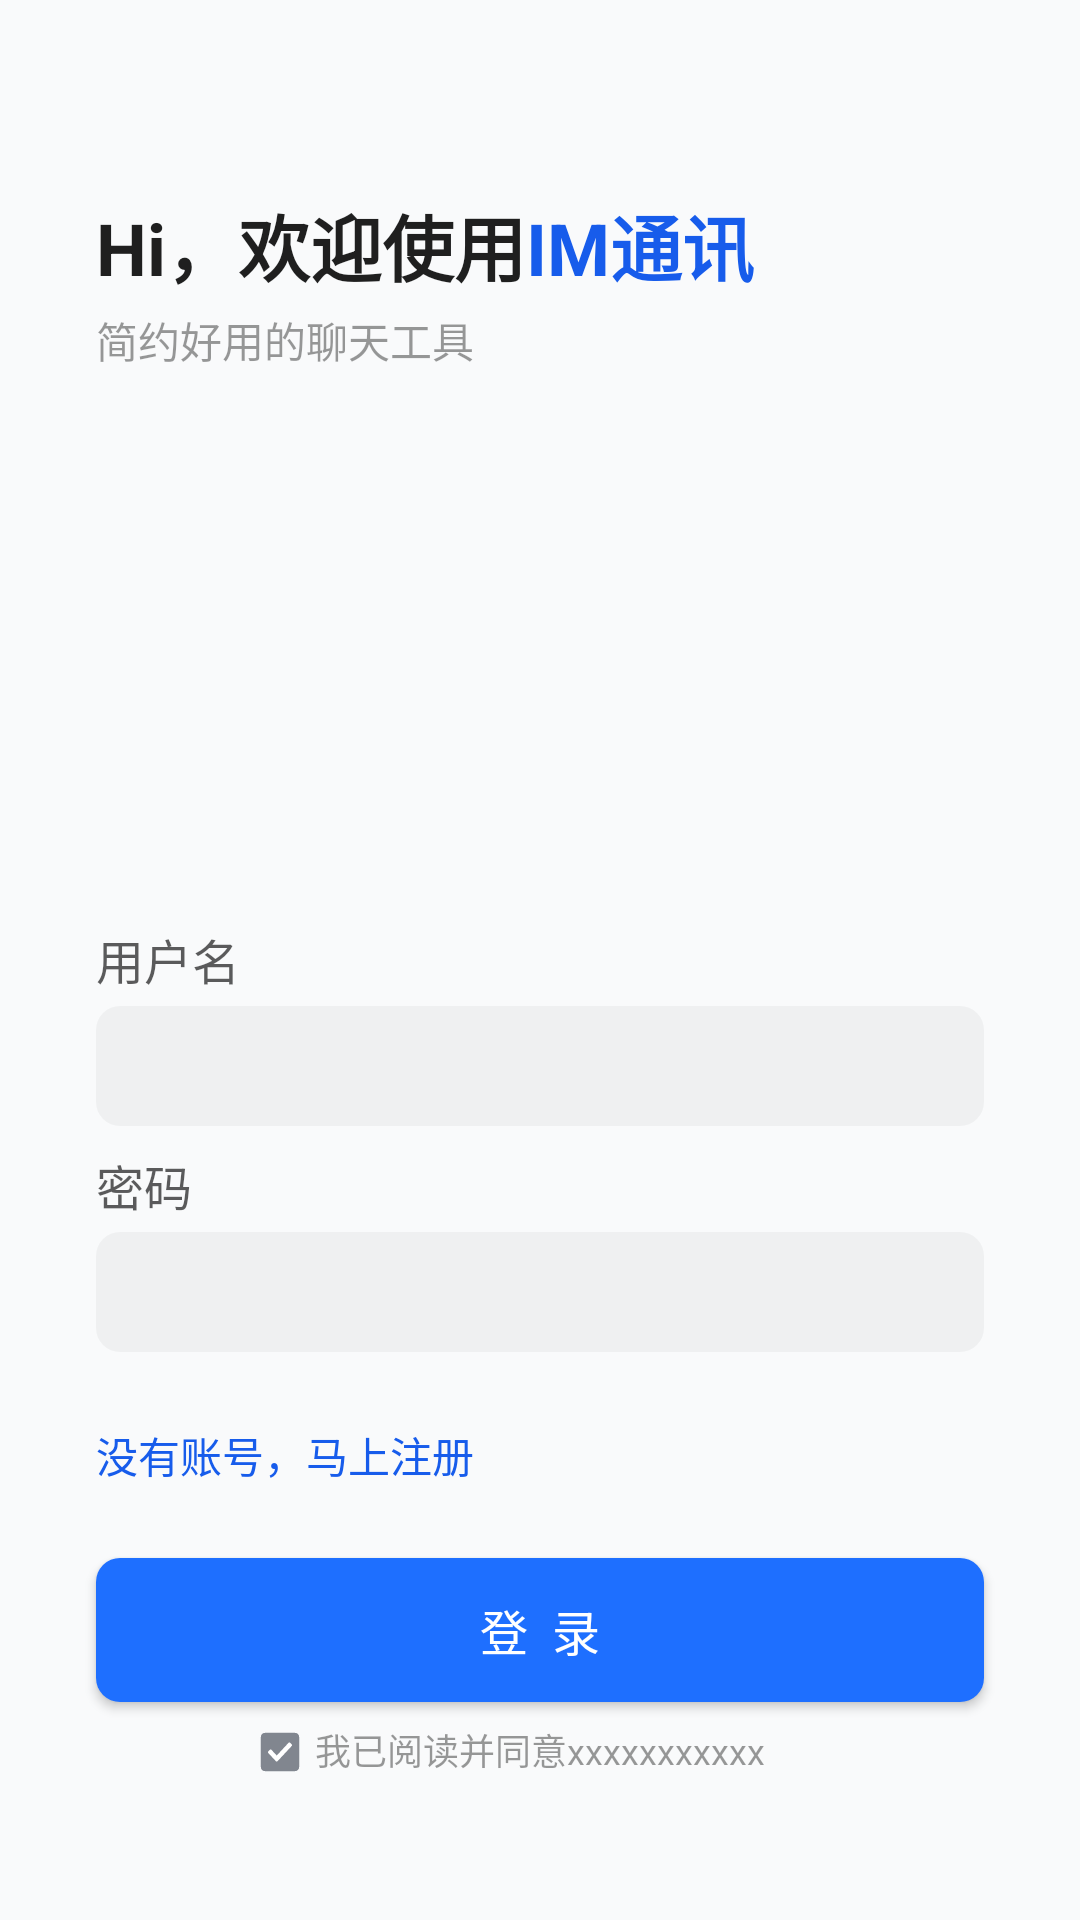

Android layout source for this screen:
<!-- AndroidManifest.xml: application theme Theme.GotlinIm -->
<!-- res/layout/t_activity_login.xml -->
<?xml version="1.0" encoding="utf-8"?>
<RelativeLayout xmlns:android="http://schemas.android.com/apk/res/android"
    android:layout_width="match_parent"
    android:layout_height="match_parent"
    android:background="?attr/fill_weak">

    <RelativeLayout
        android:id="@+id/top_rl"
        android:layout_width="match_parent"
        android:layout_height="wrap_content"
        android:layout_marginHorizontal="@dimen/im_common_horizontal_large"
        android:layout_marginTop="@dimen/im_toolbar_height">

        <LinearLayout
            android:id="@+id/title_ll"
            android:layout_width="wrap_content"
            android:layout_height="wrap_content"
            android:orientation="horizontal">

            <TextView
                android:layout_width="wrap_content"
                android:layout_height="wrap_content"
                android:text="Hi"
                android:textColor="?attr/text_ultrastrong"
                android:textSize="@dimen/im_text_huge"
                android:textStyle="bold" />

            <TextView
                android:layout_width="wrap_content"
                android:layout_height="wrap_content"
                android:text="，欢迎使用"
                android:textColor="?attr/text_ultrastrong"
                android:textSize="@dimen/im_text_huge"
                android:textStyle="bold" />

            <TextView
                android:layout_width="wrap_content"
                android:layout_height="wrap_content"
                android:text="IM"
                android:textColor="?attr/text_link"
                android:textSize="@dimen/im_text_huge"
                android:textStyle="bold" />

            <TextView
                android:layout_width="wrap_content"
                android:layout_height="wrap_content"
                android:text="通讯"
                android:textColor="?attr/text_link"
                android:textSize="@dimen/im_text_huge"
                android:textStyle="bold" />
        </LinearLayout>

        <TextView
            android:id="@+id/title_tv_02"
            android:layout_width="wrap_content"
            android:layout_height="wrap_content"
            android:layout_below="@id/title_ll"
            android:layout_marginTop="@dimen/im_spacing_small"
            android:text="简约好用的聊天工具"
            android:textColor="?attr/text_medium"
            android:textSize="@dimen/im_text_medium"
            android:textStyle="normal" />

        <ImageView
            android:id="@+id/login_iv"
            android:layout_width="200dp"
            android:layout_height="200dp"
            android:layout_below="@id/title_tv_02"
            android:layout_alignParentEnd="true"
            android:layout_marginTop="-40dp"
            android:src="@mipmap/login_pic" />
    </RelativeLayout>

    <RelativeLayout
        android:id="@+id/input_rl"
        android:layout_width="match_parent"
        android:layout_height="wrap_content"
        android:layout_below="@id/top_rl"
        android:layout_marginHorizontal="@dimen/im_common_horizontal_large"
        android:layout_marginTop="@dimen/im_spacing_huge">

        <TextView
            android:id="@+id/email_tv"
            android:layout_width="wrap_content"
            android:layout_height="wrap_content"
            android:text="用户名"
            android:textColor="?attr/text_strong"
            android:textSize="@dimen/im_text_large" />

        <EditText
            android:id="@+id/email_et"
            android:layout_width="match_parent"
            android:layout_height="@dimen/im_input_box_height"
            android:layout_below="@id/email_tv"
            android:layout_marginTop="@dimen/im_spacing_small"
            android:background="@drawable/t_input_bg"
            android:paddingHorizontal="@dimen/im_input_box_paddingHorizontal"
            android:paddingVertical="@dimen/im_input_box_paddingVertical"
            android:textColor="?attr/text_strong"
            android:textSize="@dimen/im_text_medium" />

        <TextView
            android:id="@+id/password_tv"
            android:layout_width="wrap_content"
            android:layout_height="wrap_content"
            android:layout_below="@id/email_et"
            android:layout_marginTop="@dimen/im_spacing_medium"
            android:text="密码"
            android:textColor="?attr/text_strong"
            android:textSize="@dimen/im_text_large" />

        <EditText
            android:id="@+id/password_et"
            android:layout_width="match_parent"
            android:layout_height="@dimen/im_input_box_height"
            android:layout_below="@id/password_tv"
            android:layout_marginTop="@dimen/im_spacing_small"
            android:background="@drawable/t_input_bg"
            android:paddingHorizontal="@dimen/im_input_box_paddingHorizontal"
            android:paddingVertical="@dimen/im_input_box_paddingVertical"
            android:textColor="?attr/text_strong"
            android:textSize="@dimen/im_text_medium" />
    </RelativeLayout>

    <RelativeLayout
        android:id="@+id/button_rl"
        android:layout_width="match_parent"
        android:layout_height="match_parent"
        android:layout_below="@id/input_rl">

        <TextView
            android:id="@+id/register_tv"
            android:layout_width="wrap_content"
            android:layout_height="wrap_content"
            android:layout_marginVertical="@dimen/im_spacing_huge"
            android:layout_marginLeft="@dimen/im_common_horizontal_large"
            android:text="没有账号，马上注册"
            android:textColor="?attr/text_link"
            android:textSize="@dimen/im_text_medium" />

        <Button
            android:id="@+id/login_btn"
            android:layout_width="match_parent"
            android:layout_height="48dp"
            android:layout_below="@id/register_tv"
            android:layout_marginHorizontal="@dimen/im_common_horizontal_large"
            android:background="@drawable/t_login_button_bg"
            android:gravity="center"
            android:text="登  录"
            android:textColor="?attr/fill_white"
            android:textSize="@dimen/im_text_large" />

        <CheckBox
            android:id="@+id/login_cb"
            android:layout_width="@dimen/im_icon_small"
            android:layout_height="@dimen/im_icon_small"
            android:layout_alignLeft="@id/user_login_read_tv"
            android:layout_alignParentBottom="true"
            android:layout_marginLeft="-20dp"
            android:layout_marginBottom="48dp"
            android:background="@drawable/t_check_box_style"
            android:button="@null" />

        <TextView
            android:id="@+id/user_login_read_tv"
            android:layout_width="wrap_content"
            android:layout_height="wrap_content"
            android:layout_alignParentBottom="true"
            android:layout_centerHorizontal="true"
            android:layout_marginBottom="48dp"
            android:text="我已阅读并同意xxxxxxxxxxx"
            android:textColor="?attr/text_medium"
            android:textSize="@dimen/im_text_small" />
    </RelativeLayout>
</RelativeLayout>
<!-- resources referenced by this layout -->
<resources>
  <dimen name="im_common_horizontal_large">32dp</dimen>
  <dimen name="im_icon_small">16dp</dimen>
  <dimen name="im_input_box_height">40dp</dimen>
  <dimen name="im_input_box_paddingHorizontal">12dp</dimen>
  <dimen name="im_input_box_paddingVertical">8dp</dimen>
  <dimen name="im_spacing_huge">24dp</dimen>
  <dimen name="im_spacing_medium">8dp</dimen>
  <dimen name="im_spacing_small">4dp</dimen>
  <dimen name="im_text_huge">24dp</dimen>
  <dimen name="im_text_large">16sp</dimen>
  <dimen name="im_text_medium">14sp</dimen>
  <dimen name="im_text_small">12sp</dimen>
  <dimen name="im_toolbar_height">64dp</dimen>
  <!-- drawable t_check_box_style (drawable) -->
  <?xml version="1.0" encoding="utf-8"?>
  <selector xmlns:android="http://schemas.android.com/apk/res/android">
      
      <item android:drawable="@drawable/ic_16_multi_select" android:state_checked="true"/>
      
      <item android:drawable="@drawable/ic_16_multi_select_unchecked" android:state_checked="false"/>
      <item android:drawable="@drawable/ic_16_multi_select" android:state_pressed="true"/>
      
      <item android:drawable="@drawable/ic_16_multi_select_unchecked"/>
  </selector>
  <color name="accent_default">@color/PrimaryBlue_03</color>
  <color name="accent_hover">@color/PrimaryBlue_02</color>
  <color name="accent_press">@color/PrimaryBlue_01</color>
  <color name="accent_disabled">@color/PrimaryBlue_06</color>
  <color name="critical_default">@color/Red_03</color>
  <color name="critical_hover">@color/Red_02</color>
  <color name="critical_press">@color/Red_01</color>
  <color name="critical_disabled">@color/Red_06</color>
  <color name="text_ultrastrong">#E0000000</color>
  <color name="text_strong">#A3000000</color>
  <color name="text_medium">#66000000</color>
  <color name="text_weak">#3D000000</color>
  <color name="text_ultraweak">#29000000</color>
  <color name="text_link">@color/PrimaryBlue_02</color>
  <color name="text_error">@color/Red_02</color>
  <color name="icon_strong">@color/Grayblue_01</color>
  <color name="icon_medium">@color/Grayblue_02</color>
  <color name="icon_weak">@color/Grayblue_03</color>
  <color name="PrimaryBlue_03">#1e6fff</color>
  <color name="Cyan_06">#aaf7fc</color>
  <color name="border_weak">#0A000000</color>
  <color name="border_medium">#14000000</color>
  <color name="border_strong">#1F000000</color>
  <color name="border_ultrastrong">#29000000</color>
  <color name="fill_weak">@color/Grayblue_06</color>
  <color name="fill_medium">@color/Grayblue_05</color>
  <color name="fill_strong">@color/Grayblue_04</color>
  <color name="fill_ultrastrong">@color/Grayblue_03</color>
  <color name="fill_white">#ffffff</color>
  <color name="tsp_fill_weak">#0A000000</color>
  <color name="tsp_fill_medium">#14000000</color>
  <color name="tsp_fill_strong">#1F000000</color>
  <color name="tsp_fill_ultrastrong">#29000000</color>
  <color name="bg_default">#F6F6F6</color>
  <color name="bg_weak">#FFFFFF</color>
  <color name="PrimaryBlue_02">#175ceb</color>
  <color name="PrimaryBlue_01">#134ae0</color>
  <color name="PrimaryBlue_06">#c2d8ff</color>
  <color name="Red_03">#ff4747</color>
  <color name="Red_02">#eb3639</color>
  <color name="Red_01">#e02424</color>
  <color name="Red_06">#ffcccc</color>
  <color name="Grayblue_01">#454d5a</color>
  <color name="Grayblue_02">#81868f</color>
  <color name="Grayblue_03">#cbcdd1</color>
  <color name="Grayblue_06">#f9fafb</color>
  <color name="Grayblue_05">#f3f5f7</color>
  <color name="Grayblue_04">#e9ebed</color>
</resources>
